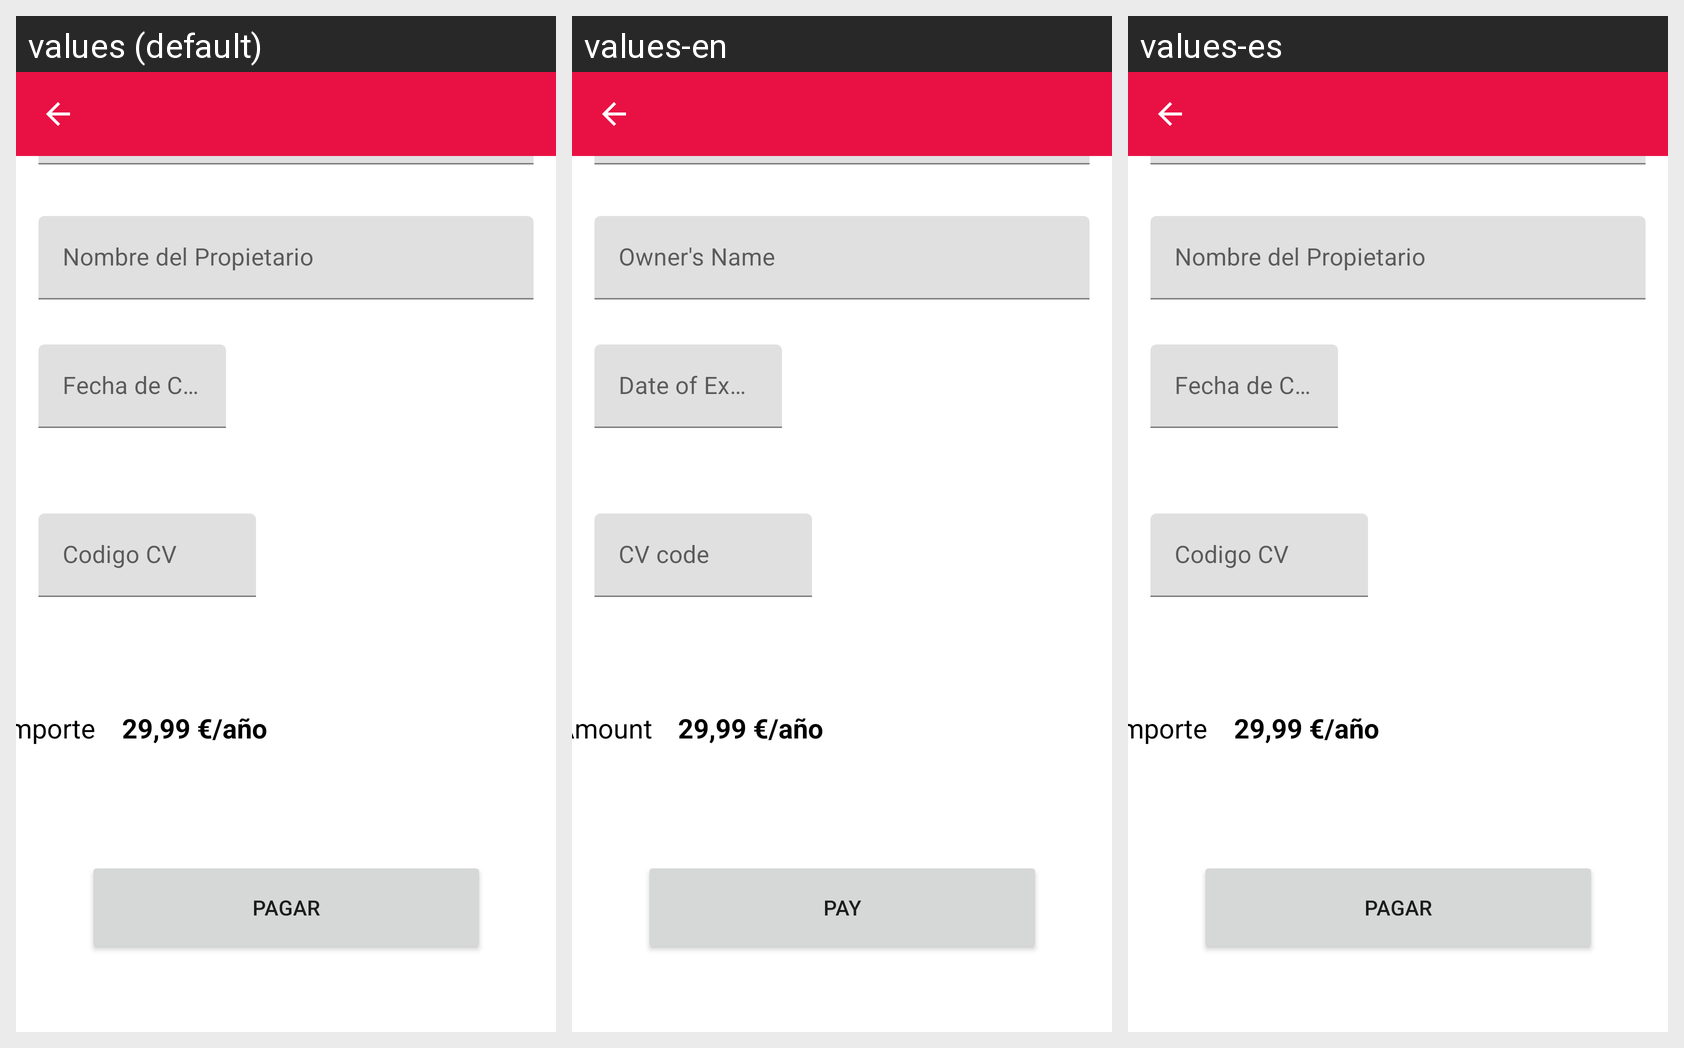

The Android screen above is rendered under several locales of the same app. Produce the string resources it draws, with the default and per-locale values.
Android screen res/layout/activity_pago_subscripcion.xml rendered under 3 locales, left to right: values (default), values-en, values-es. Device: Nexus 5 (rendered at 1080×1920; each locale shown at half size, 540×960, under a caption strip naming it); theme Theme.SolidareMaps.
Strings drawn on this screen, with the default value and each locale's value (text and hints the layout hard-codes, and strings that could not be matched under every locale, appear in the picture but are not listed):

btnPagarSubscripcion
  values: Pagar
  values-en: Pay
  values-es: Pagar  [not translated; the default value is used]

txtPropietarioTargetaPago
  values: Nombre del Propietario
  values-en: Owner's Name
  values-es: Nombre del Propietario  [not translated; the default value is used]

txtFrechaCaducidadTargetaPago
  values: Fecha de Caducidad
  values-en: Date of Expiry
  values-es: Fecha de Caducidad  [not translated; the default value is used]

textInputLayout7
  values: Codigo CV
  values-en: CV code
  values-es: Codigo CV  [not translated; the default value is used]

txtImpotePago
  values: Importe
  values-en: Amount
  values-es: Importe  [not translated; the default value is used]
